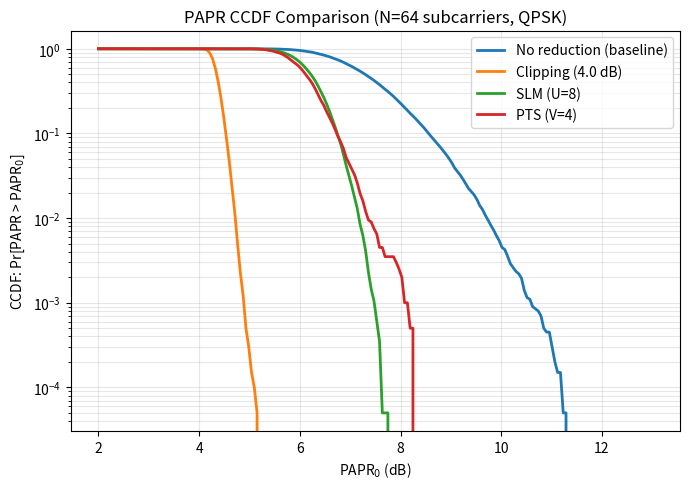

Reproduce this figure in Python.
"""
PAPR Reduction Techniques for OFDM Systems
--------------------------------------------
Simulates an OFDM transmitter and compares three PAPR (Peak-to-Average
Power Ratio) reduction techniques against an uncoded baseline:

    1. Clipping
    2. Selective Mapping (SLM)
    3. Partial Transmit Sequence (PTS)

Output:
    - CCDF plot (Pr[PAPR > PAPR0]) comparing all methods
    - Printed summary table of PAPR@1e-2 (dB) for each method

Author: <you>
"""

import numpy as np
import matplotlib.pyplot as plt

# ----------------------------- Parameters -----------------------------
N_SUBCARRIERS   = 64          # number of OFDM subcarriers
OVERSAMPLE      = 4           # oversampling factor (for accurate PAPR via IFFT)
N_SYMBOLS       = 20000       # number of OFDM symbols to simulate (Monte Carlo)
MOD_ORDER       = 4           # QPSK

# SLM parameters
SLM_CANDIDATES  = 8           # number of phase-rotated candidate sequences (U)

# PTS parameters
PTS_SUBBLOCKS   = 4           # number of partitions (V)
PTS_PHASES      = [1, -1, 1j, -1j]  # allowed rotation factors per sub-block

# Clipping parameter
CLIP_RATIO_DB   = 4.0         # clipping threshold relative to RMS power (dB)

rng = np.random.default_rng(42)


# --------------------------- Helper functions ---------------------------
def qpsk_symbols(n):
    """Generate n random QPSK symbols with unit average energy."""
    bits = rng.integers(0, 2, size=(n, 2))
    i = 1 - 2 * bits[:, 0]
    q = 1 - 2 * bits[:, 1]
    return (i + 1j * q) / np.sqrt(2)


def ofdm_modulate(freq_symbols, oversample=OVERSAMPLE):
    """IFFT with zero-padding (oversampling) to get the time-domain OFDM signal."""
    n = len(freq_symbols)
    padded = np.zeros(n * oversample, dtype=complex)
    padded[: n // 2] = freq_symbols[: n // 2]
    padded[-(n // 2):] = freq_symbols[n // 2:]
    return np.fft.ifft(padded) * oversample


def papr_db(time_signal):
    """PAPR in dB for a single OFDM time-domain symbol."""
    power = np.abs(time_signal) ** 2
    peak = np.max(power)
    avg = np.mean(power)
    return 10 * np.log10(peak / avg)


def ccdf(papr_values, grid):
    """Complementary CDF: Pr[PAPR > x] for each x in grid."""
    papr_values = np.asarray(papr_values)
    return np.array([(papr_values > x).mean() for x in grid])


# --------------------------- PAPR reduction methods ---------------------------
def baseline_papr():
    """Standard OFDM, no PAPR reduction."""
    vals = np.zeros(N_SYMBOLS)
    for k in range(N_SYMBOLS):
        freq = qpsk_symbols(N_SUBCARRIERS)
        time = ofdm_modulate(freq)
        vals[k] = papr_db(time)
    return vals


def clipping_papr(clip_ratio_db=CLIP_RATIO_DB):
    """Hard clipping of the time-domain signal amplitude."""
    vals = np.zeros(N_SYMBOLS)
    for k in range(N_SYMBOLS):
        freq = qpsk_symbols(N_SUBCARRIERS)
        time = ofdm_modulate(freq)
        rms = np.sqrt(np.mean(np.abs(time) ** 2))
        clip_level = rms * 10 ** (clip_ratio_db / 20)
        mag = np.abs(time)
        scale = np.minimum(1, clip_level / (mag + 1e-12))
        clipped = time * scale
        vals[k] = papr_db(clipped)
    return vals


def slm_papr(u=SLM_CANDIDATES):
    """Selective Mapping: generate U phase-rotated candidates, keep the
    lowest-PAPR one (as the transmitter would)."""
    vals = np.zeros(N_SYMBOLS)
    for k in range(N_SYMBOLS):
        freq = qpsk_symbols(N_SUBCARRIERS)
        best = np.inf
        for _ in range(u):
            phases = np.exp(1j * rng.uniform(0, 2 * np.pi, N_SUBCARRIERS))
            candidate_freq = freq * phases
            time = ofdm_modulate(candidate_freq)
            p = papr_db(time)
            if p < best:
                best = p
        vals[k] = best
    return vals


def pts_papr(v=PTS_SUBBLOCKS, phases=PTS_PHASES):
    """Partial Transmit Sequence: split subcarriers into V disjoint
    sub-blocks, rotate each sub-block's IFFT output by a phase factor,
    and pick the phase combination that minimizes PAPR."""
    vals = np.zeros(N_SYMBOLS)
    subblock_size = N_SUBCARRIERS // v

    # Precompute all phase combinations for the sub-blocks (first block fixed
    # to phase 1 to avoid redundant search)
    from itertools import product
    combos = list(product(phases, repeat=v - 1))

    for k in range(N_SYMBOLS):
        freq = qpsk_symbols(N_SUBCARRIERS)

        # Partition into V sub-blocks (interleaved partitioning for better performance)
        sub_freqs = []
        for b in range(v):
            block = np.zeros(N_SUBCARRIERS, dtype=complex)
            block[b::v] = freq[b::v]
            sub_freqs.append(block)

        sub_times = [ofdm_modulate(sf) for sf in sub_freqs]

        best = np.inf
        for combo in combos:
            full_combo = (1,) + combo
            combined = sum(c * t for c, t in zip(full_combo, sub_times))
            p = papr_db(combined)
            if p < best:
                best = p
        vals[k] = best
    return vals


# --------------------------------- Main ---------------------------------
def main():
    print("Simulating baseline OFDM ...")
    baseline = baseline_papr()

    print("Simulating Clipping ...")
    clipped = clipping_papr()

    print("Simulating SLM ...")
    slm = slm_papr()

    print("Simulating PTS (this is the slowest) ...")
    # PTS is combinatorially expensive, use fewer symbols for speed
    global N_SYMBOLS
    n_symbols_backup = N_SYMBOLS
    N_SYMBOLS = 2000
    pts = pts_papr()
    N_SYMBOLS = n_symbols_backup

    # ---- CCDF plot ----
    grid = np.linspace(2, 13, 200)
    ccdf_baseline = ccdf(baseline, grid)
    ccdf_clipped = ccdf(clipped, grid)
    ccdf_slm = ccdf(slm, grid)
    ccdf_pts = ccdf(pts, grid)

    plt.figure(figsize=(7, 5))
    plt.semilogy(grid, ccdf_baseline, label="No reduction (baseline)", linewidth=2)
    plt.semilogy(grid, ccdf_clipped, label=f"Clipping ({CLIP_RATIO_DB} dB)", linewidth=2)
    plt.semilogy(grid, ccdf_slm, label=f"SLM (U={SLM_CANDIDATES})", linewidth=2)
    plt.semilogy(grid, ccdf_pts, label=f"PTS (V={PTS_SUBBLOCKS})", linewidth=2)
    plt.xlabel("PAPR$_0$ (dB)")
    plt.ylabel(r"CCDF: Pr[PAPR > PAPR$_0$]")
    plt.title(f"PAPR CCDF Comparison (N={N_SUBCARRIERS} subcarriers, QPSK)")
    plt.grid(True, which="both", alpha=0.3)
    plt.legend()
    plt.tight_layout()
    plt.savefig("papr_ccdf.png", dpi=150)
    print("Saved plot to papr_ccdf.png")

    # ---- Summary table: PAPR at CCDF = 1e-2 ----
    def papr_at_prob(vals, prob=1e-2):
        sorted_vals = np.sort(vals)
        idx = int((1 - prob) * len(sorted_vals))
        return sorted_vals[min(idx, len(sorted_vals) - 1)]

    print("\n--- Summary: PAPR0 (dB) at CCDF = 1e-2 ---")
    results = {
        "Baseline": papr_at_prob(baseline),
        "Clipping": papr_at_prob(clipped),
        "SLM": papr_at_prob(slm),
        "PTS": papr_at_prob(pts),
    }
    for name, val in results.items():
        reduction = results["Baseline"] - val
        print(f"{name:10s}: {val:5.2f} dB   (reduction vs baseline: {reduction:5.2f} dB)")

    return results


if __name__ == "__main__":
    main()
